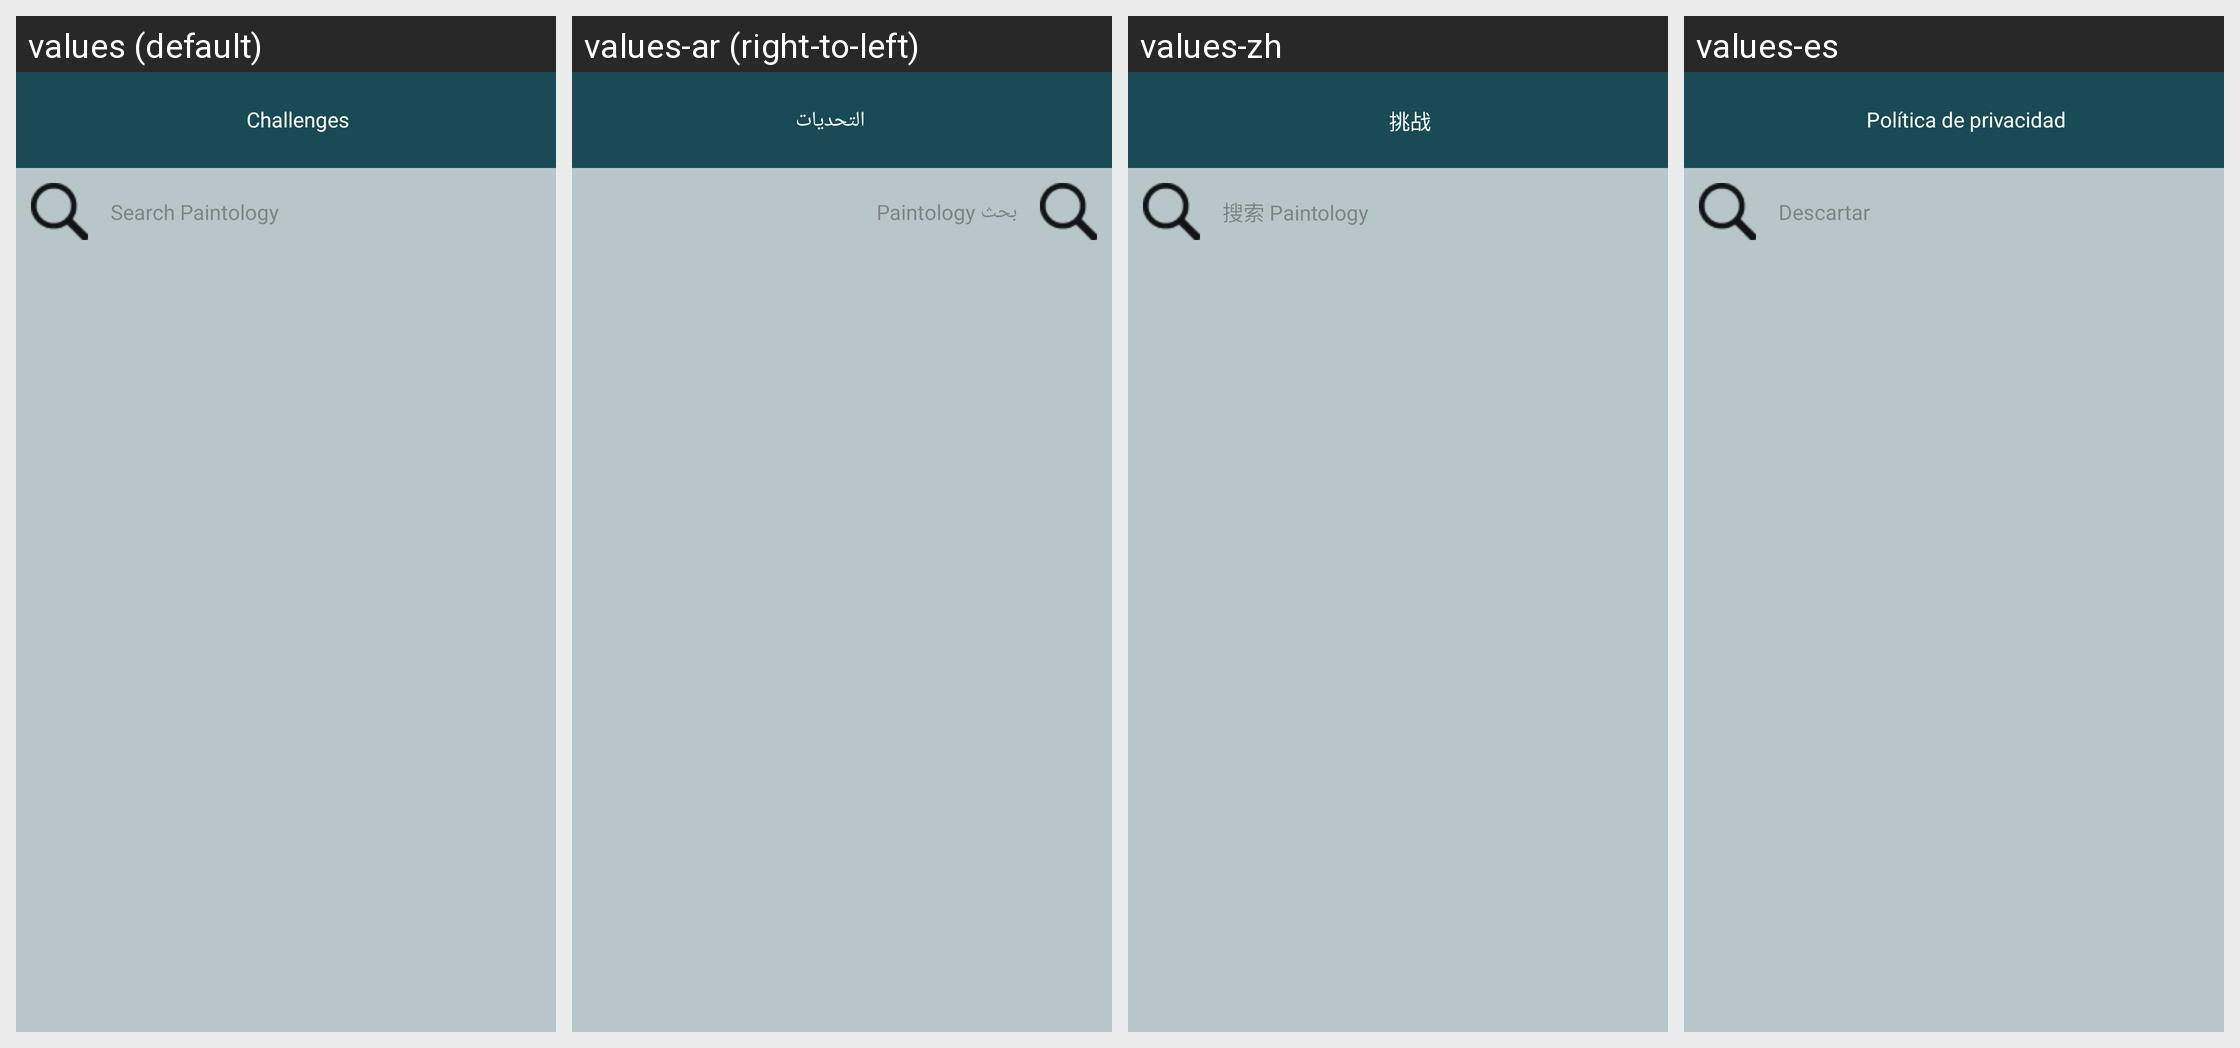

This grid shows one Android layout under several languages. Give, for every string resource on the screen, its name, the default text and each shown locale's text.
Android screen res/layout/activity_search_view.xml rendered under 4 locales, left to right: values (default), values-ar (right-to-left), values-zh, values-es. Device: Nexus 5 (rendered at 1080×1920; each locale shown at half size, 540×960, under a caption strip naming it); theme AppTheme.
Other locales in the repository, not shown: values-bn, values-fr, values-hi, values-pt, values-tl, values-ur.
Strings drawn on this screen, with the default value and each locale's value (text and hints the layout hard-codes, and strings that could not be matched under every locale, appear in the picture but are not listed):

search_paintology
  values: Search Paintology
  values-ar: بحث Paintology
  values-zh: 搜索 Paintology
  values-es: Descartar

challenges
  values: Challenges
  values-ar: التحديات
  values-zh: 挑战
  values-es: Política de privacidad
